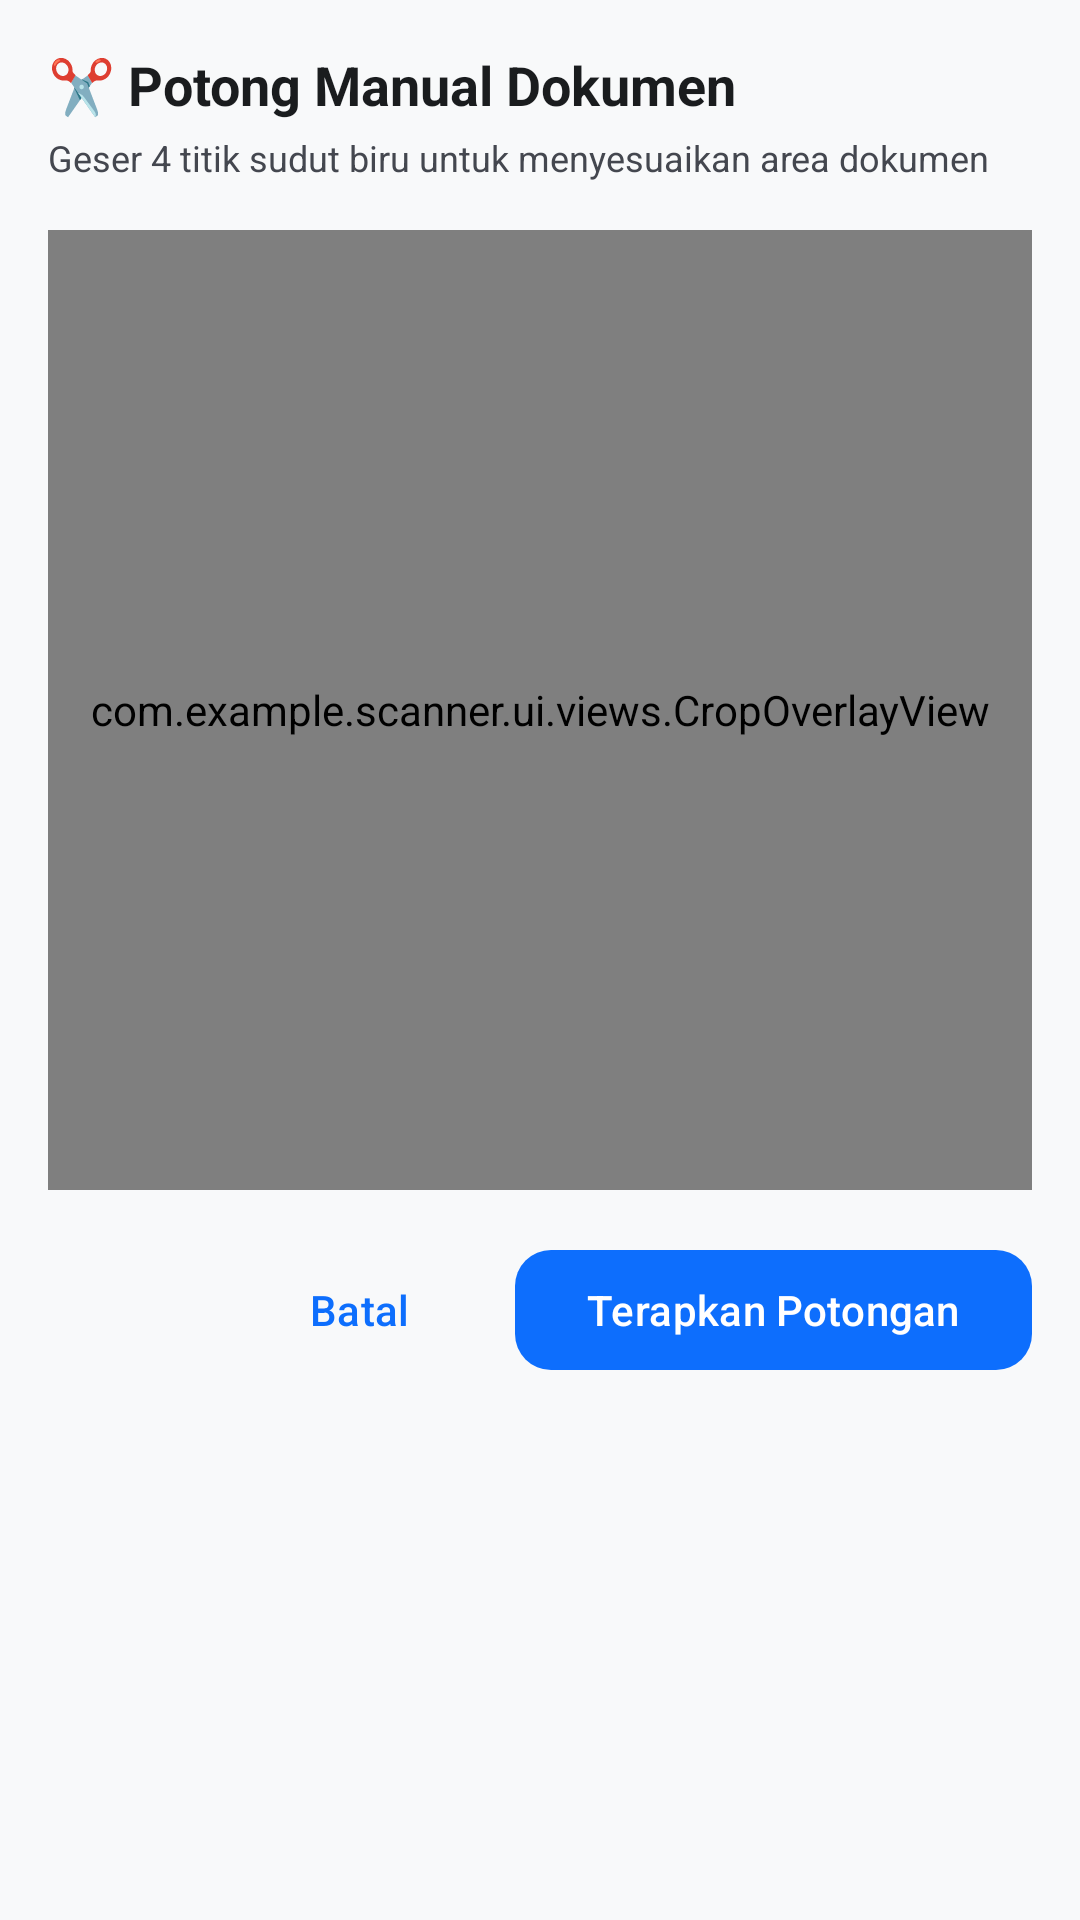

Layout XML and referenced resources for this Android screen:
<!-- AndroidManifest.xml: application theme Theme.Scanner -->
<!-- res/layout/dialog_manual_crop.xml -->
<?xml version="1.0" encoding="utf-8"?>
<LinearLayout xmlns:android="http://schemas.android.com/apk/res/android"
    xmlns:app="http://schemas.android.com/apk/res-auto"
    android:layout_width="match_parent"
    android:layout_height="wrap_content"
    android:orientation="vertical"
    android:padding="16dp"
    android:background="?attr/colorSurface">

    <TextView
        android:layout_width="wrap_content"
        android:layout_height="wrap_content"
        android:text="✂️ Potong Manual Dokumen"
        android:textColor="?attr/colorOnSurface"
        android:textSize="18sp"
        android:textStyle="bold" />

    <TextView
        android:layout_width="wrap_content"
        android:layout_height="wrap_content"
        android:layout_marginTop="4dp"
        android:text="Geser 4 titik sudut biru untuk menyesuaikan area dokumen"
        android:textColor="?attr/colorOnSurfaceVariant"
        android:textSize="12sp" />

    <FrameLayout
        android:layout_width="match_parent"
        android:layout_height="320dp"
        android:layout_marginTop="16dp">

        <ImageView
            android:id="@+id/imgCropSource"
            android:layout_width="match_parent"
            android:layout_height="match_parent"
            android:scaleType="fitCenter"
            android:contentDescription="@string/app_name" />

        <com.example.scanner.ui.views.CropOverlayView
            android:id="@+id/cropOverlay"
            android:layout_width="match_parent"
            android:layout_height="match_parent" />

    </FrameLayout>

    <LinearLayout
        android:layout_width="match_parent"
        android:layout_height="wrap_content"
        android:orientation="horizontal"
        android:layout_marginTop="16dp"
        android:gravity="end">

        <com.google.android.material.button.MaterialButton
            android:id="@+id/btnCancel"
            android:layout_width="wrap_content"
            android:layout_height="wrap_content"
            style="@style/Widget.Material3.Button.TextButton"
            android:text="Batal" />

        <com.google.android.material.button.MaterialButton
            android:id="@+id/btnApply"
            android:layout_width="wrap_content"
            android:layout_height="wrap_content"
            android:layout_marginStart="8dp"
            android:text="Terapkan Potongan"
            app:cornerRadius="12dp" />

    </LinearLayout>

</LinearLayout>
<!-- resources referenced by this layout -->
<resources>
  <string name="app_name">Scanner Pro</string>
  <style name="Theme.Scanner" parent="Base.Theme.Scanner" />
  <style name="Base.Theme.Scanner" parent="Theme.Material3.DayNight.NoActionBar">
          
          <item name="colorPrimary">#0D6EFD</item>
          <item name="colorOnPrimary">#FFFFFF</item>
          <item name="colorPrimaryContainer">#E7F0FF</item>
          <item name="colorOnPrimaryContainer">#001D4A</item>
          <item name="colorSecondary">#4A607A</item>
          <item name="colorOnSecondary">#FFFFFF</item>
          <item name="colorSurface">#F8F9FA</item>
          <item name="colorOnSurface">#1A1C1E</item>
          <item name="colorSurfaceVariant">#E1E2EC</item>
          <item name="colorOnSurfaceVariant">#44474F</item>
      </style>
</resources>
